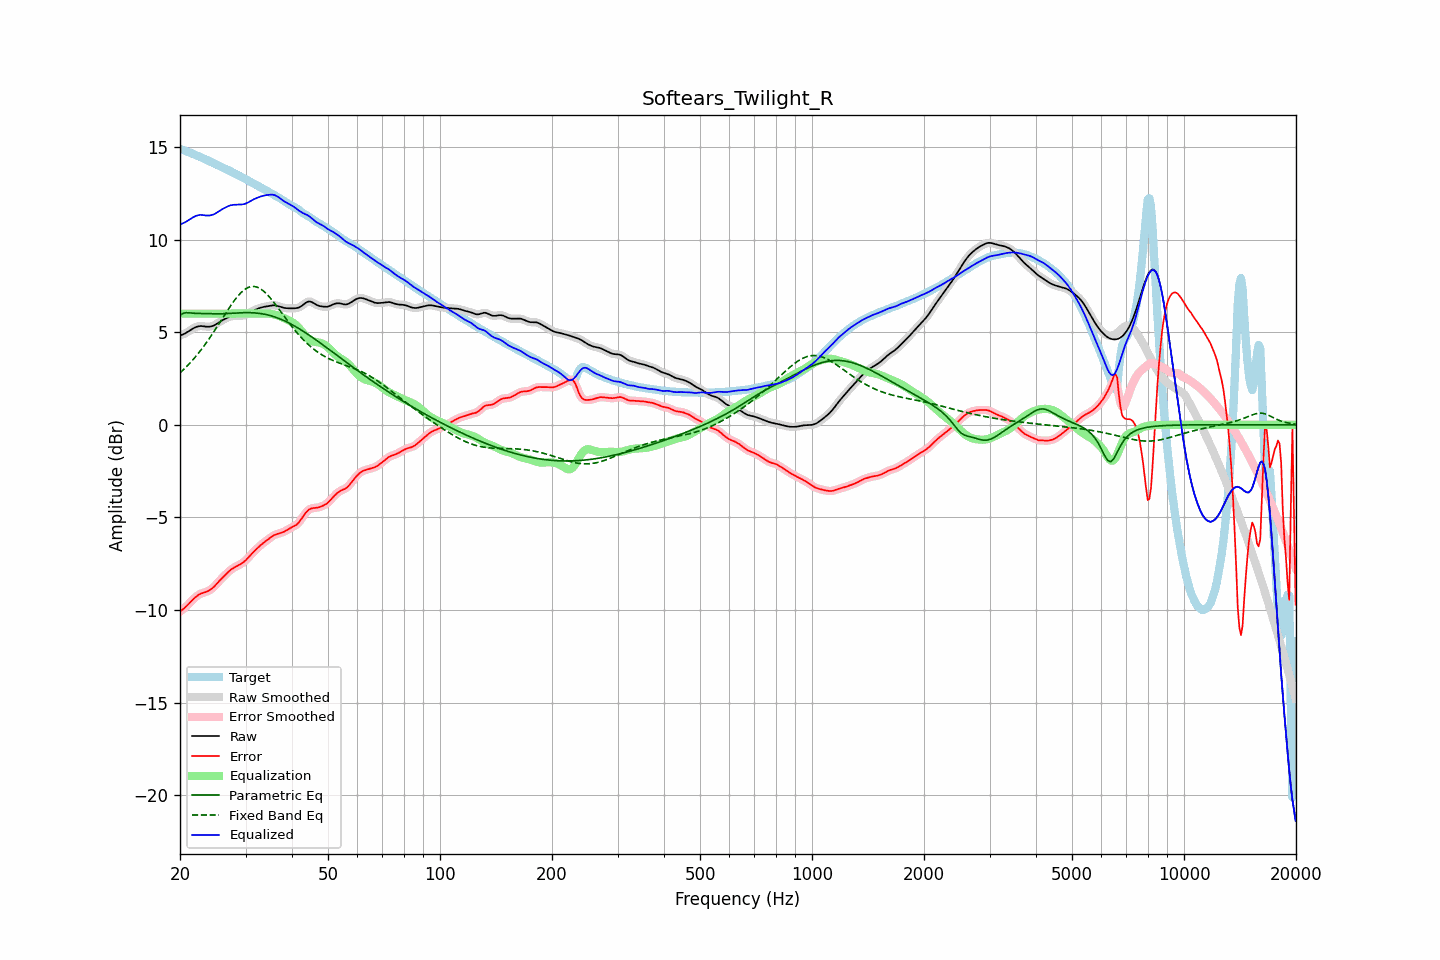

Source data for this figure (header and first rows):
frequency, raw, error, smoothed, error_smoothed, equalization, parametric_eq, fixed_band_eq, equalized_raw, equalized_smoothed, target
20.00, 4.82, -10.08, 4.82, -10.08, 6.00, 5.90, 2.80, 10.82, 10.82, 14.90
20.20, 4.85, -10.02, 4.85, -10.02, 6.00, 5.96, 2.88, 10.85, 10.85, 14.86
20.40, 4.88, -9.95, 4.88, -9.95, 6.00, 6.02, 2.96, 10.88, 10.88, 14.83
20.61, 4.92, -9.87, 4.93, -9.87, 6.00, 6.04, 3.05, 10.92, 10.93, 14.80
20.81, 4.97, -9.79, 4.97, -9.79, 6.00, 6.05, 3.13, 10.97, 10.97, 14.77
21.02, 5.03, -9.70, 5.03, -9.70, 6.00, 6.05, 3.22, 11.03, 11.03, 14.73
21.23, 5.08, -9.61, 5.08, -9.61, 6.00, 6.04, 3.31, 11.08, 11.08, 14.70
21.44, 5.14, -9.52, 5.14, -9.52, 6.00, 6.03, 3.41, 11.14, 11.14, 14.66
21.66, 5.19, -9.44, 5.19, -9.44, 6.00, 6.03, 3.51, 11.19, 11.19, 14.63
21.87, 5.24, -9.35, 5.24, -9.35, 6.00, 6.02, 3.61, 11.24, 11.24, 14.59
22.09, 5.28, -9.28, 5.28, -9.28, 6.00, 6.01, 3.71, 11.28, 11.28, 14.56
22.31, 5.31, -9.21, 5.31, -9.21, 6.00, 6.01, 3.82, 11.31, 11.31, 14.52
22.54, 5.32, -9.15, 5.32, -9.16, 6.00, 6.01, 3.92, 11.32, 11.32, 14.48
22.76, 5.33, -9.11, 5.33, -9.11, 6.00, 6.01, 4.04, 11.33, 11.33, 14.44
22.99, 5.32, -9.08, 5.32, -9.08, 6.00, 6.01, 4.15, 11.32, 11.32, 14.40
23.22, 5.31, -9.05, 5.31, -9.05, 6.00, 6.01, 4.27, 11.31, 11.31, 14.37
23.45, 5.30, -9.02, 5.30, -9.02, 6.00, 6.00, 4.38, 11.30, 11.30, 14.33
23.69, 5.30, -8.99, 5.30, -8.99, 6.00, 6.00, 4.51, 11.30, 11.30, 14.29
23.92, 5.30, -8.95, 5.30, -8.95, 6.00, 6.00, 4.63, 11.30, 11.30, 14.24
24.16, 5.31, -8.89, 5.31, -8.89, 6.00, 6.00, 4.76, 11.31, 11.31, 14.20
24.40, 5.33, -8.83, 5.33, -8.83, 6.00, 6.00, 4.89, 11.33, 11.33, 14.16
24.65, 5.36, -8.75, 5.36, -8.75, 6.00, 5.99, 5.02, 11.36, 11.36, 14.11
24.89, 5.40, -8.67, 5.41, -8.67, 6.00, 5.99, 5.15, 11.40, 11.41, 14.07
25.14, 5.46, -8.57, 5.46, -8.57, 6.00, 5.99, 5.29, 11.46, 11.46, 14.03
25.39, 5.52, -8.47, 5.52, -8.47, 6.00, 5.99, 5.42, 11.52, 11.52, 13.99
25.65, 5.57, -8.38, 5.57, -8.38, 6.00, 5.99, 5.56, 11.57, 11.57, 13.95
25.91, 5.63, -8.29, 5.63, -8.29, 6.00, 5.99, 5.69, 11.63, 11.63, 13.92
26.16, 5.67, -8.20, 5.67, -8.20, 6.00, 6.00, 5.83, 11.67, 11.67, 13.88
26.43, 5.72, -8.12, 5.72, -8.12, 6.00, 6.00, 5.97, 11.72, 11.72, 13.84
26.69, 5.76, -8.03, 5.76, -8.03, 6.00, 6.00, 6.10, 11.76, 11.76, 13.79
26.96, 5.80, -7.95, 5.80, -7.95, 6.00, 6.01, 6.23, 11.80, 11.80, 13.75
27.23, 5.84, -7.87, 5.83, -7.87, 6.00, 6.01, 6.36, 11.84, 11.83, 13.70
27.50, 5.86, -7.80, 5.86, -7.80, 6.00, 6.02, 6.49, 11.86, 11.86, 13.66
27.77, 5.87, -7.74, 5.87, -7.74, 6.00, 6.02, 6.61, 11.87, 11.87, 13.61
28.05, 5.88, -7.69, 5.88, -7.69, 6.00, 6.03, 6.73, 11.88, 11.88, 13.57
28.33, 5.88, -7.64, 5.88, -7.64, 6.00, 6.03, 6.84, 11.88, 11.88, 13.53
28.62, 5.88, -7.60, 5.88, -7.60, 6.00, 6.04, 6.95, 11.88, 11.88, 13.48
28.90, 5.89, -7.55, 5.89, -7.55, 6.00, 6.04, 7.05, 11.89, 11.89, 13.44
29.19, 5.89, -7.50, 5.89, -7.50, 6.00, 6.05, 7.14, 11.89, 11.89, 13.39
29.48, 5.90, -7.45, 5.90, -7.45, 6.00, 6.05, 7.22, 11.90, 11.90, 13.35
29.78, 5.92, -7.38, 5.92, -7.38, 6.00, 6.05, 7.29, 11.92, 11.92, 13.30
30.08, 5.94, -7.30, 5.95, -7.30, 6.00, 6.05, 7.35, 11.94, 11.95, 13.25
30.38, 5.99, -7.22, 5.99, -7.21, 6.00, 6.06, 7.40, 11.99, 11.99, 13.20
30.68, 6.04, -7.12, 6.03, -7.12, 6.00, 6.05, 7.43, 12.04, 12.03, 13.15
30.99, 6.09, -7.02, 6.09, -7.02, 6.00, 6.05, 7.46, 12.09, 12.09, 13.11
31.30, 6.13, -6.93, 6.13, -6.93, 6.00, 6.05, 7.47, 12.13, 12.13, 13.06
31.61, 6.18, -6.84, 6.18, -6.84, 6.00, 6.04, 7.47, 12.18, 12.18, 13.02
31.93, 6.22, -6.75, 6.22, -6.75, 6.00, 6.04, 7.45, 12.22, 12.22, 12.97
32.24, 6.25, -6.67, 6.25, -6.67, 6.00, 6.03, 7.43, 12.25, 12.25, 12.92
32.57, 6.28, -6.59, 6.28, -6.59, 6.00, 6.02, 7.39, 12.28, 12.28, 12.87
32.89, 6.32, -6.51, 6.32, -6.51, 6.00, 6.01, 7.35, 12.32, 12.32, 12.82
33.22, 6.34, -6.44, 6.34, -6.44, 6.00, 5.99, 7.28, 12.34, 12.34, 12.78
33.55, 6.36, -6.37, 6.36, -6.37, 6.00, 5.98, 7.22, 12.37, 12.37, 12.73
33.89, 6.38, -6.30, 6.38, -6.30, 6.01, 5.96, 7.14, 12.39, 12.39, 12.68
34.23, 6.39, -6.24, 6.40, -6.24, 6.01, 5.94, 7.05, 12.40, 12.40, 12.63
34.57, 6.41, -6.17, 6.41, -6.17, 6.00, 5.92, 6.96, 12.41, 12.41, 12.58
34.92, 6.43, -6.10, 6.43, -6.10, 5.99, 5.90, 6.86, 12.42, 12.42, 12.53
35.27, 6.44, -6.04, 6.44, -6.04, 5.98, 5.87, 6.76, 12.42, 12.42, 12.48
35.62, 6.45, -5.98, 6.45, -5.98, 5.96, 5.85, 6.65, 12.42, 12.42, 12.44
35.97, 6.45, -5.94, 6.45, -5.94, 5.94, 5.82, 6.54, 12.39, 12.39, 12.39
... 635 more rows
